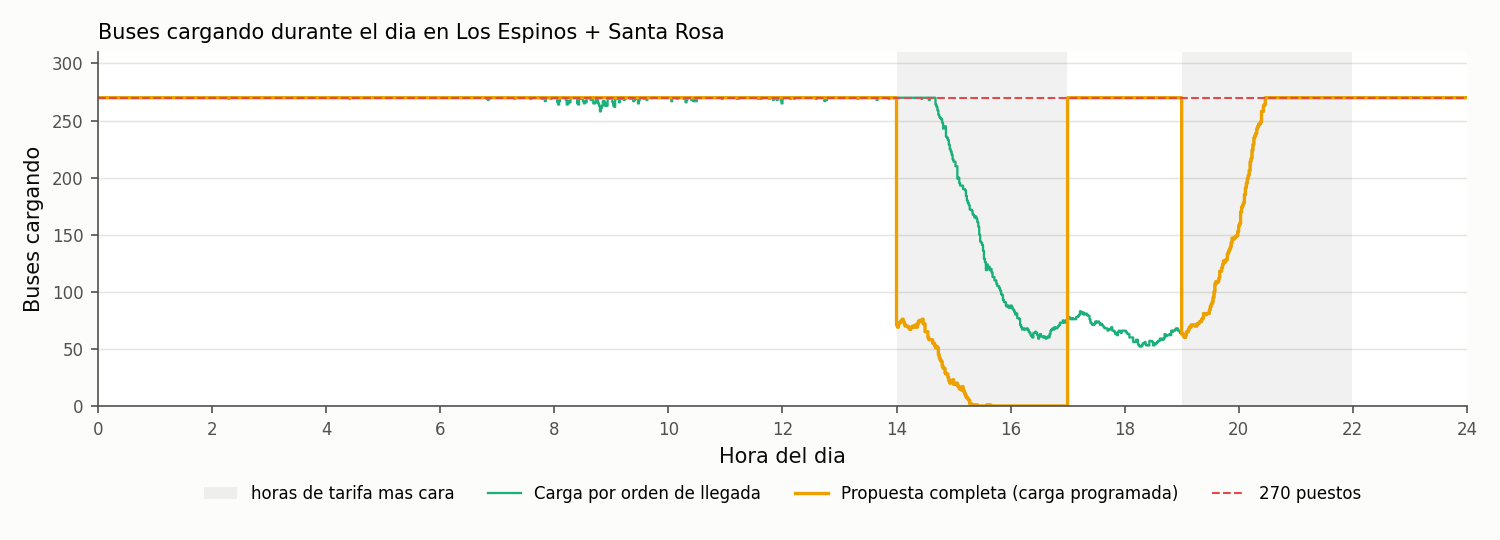

The table this chart was drawn from, first rows:
minuto; orden_de_llegada; propuesta_completa; puestos
0; 270.0; 270.0; 270
1; 270.0; 270.0; 270
2; 270.0; 270.0; 270
3; 270.0; 270.0; 270
4; 270.0; 270.0; 270
5; 270.0; 270.0; 270
6; 270.0; 270.0; 270
7; 270.0; 270.0; 270
8; 270.0; 270.0; 270
9; 270.0; 270.0; 270
10; 270.0; 270.0; 270
11; 270.0; 270.0; 270
12; 270.0; 270.0; 270
13; 270.0; 270.0; 270
14; 270.0; 270.0; 270
15; 270.0; 270.0; 270
16; 270.0; 270.0; 270
17; 270.0; 270.0; 270
18; 270.0; 270.0; 270
19; 270.0; 270.0; 270
20; 270.0; 270.0; 270
21; 270.0; 270.0; 270
22; 270.0; 270.0; 270
23; 270.0; 270.0; 270
24; 270.0; 270.0; 270
25; 270.0; 270.0; 270
26; 270.0; 270.0; 270
27; 270.0; 270.0; 270
28; 270.0; 270.0; 270
29; 270.0; 270.0; 270
30; 270.0; 270.0; 270
31; 270.0; 270.0; 270
32; 270.0; 270.0; 270
33; 270.0; 270.0; 270
34; 270.0; 270.0; 270
35; 270.0; 270.0; 270
36; 270.0; 270.0; 270
37; 270.0; 270.0; 270
38; 270.0; 270.0; 270
39; 270.0; 270.0; 270
40; 270.0; 270.0; 270
41; 270.0; 270.0; 270
42; 270.0; 270.0; 270
43; 270.0; 270.0; 270
44; 270.0; 270.0; 270
45; 270.0; 270.0; 270
46; 270.0; 270.0; 270
47; 270.0; 270.0; 270
48; 270.0; 270.0; 270
49; 270.0; 270.0; 270
50; 270.0; 270.0; 270
51; 270.0; 270.0; 270
52; 270.0; 270.0; 270
53; 270.0; 270.0; 270
54; 270.0; 270.0; 270
55; 270.0; 270.0; 270
56; 270.0; 270.0; 270
57; 270.0; 270.0; 270
58; 270.0; 270.0; 270
59; 270.0; 270.0; 270
... 1,380 more rows
